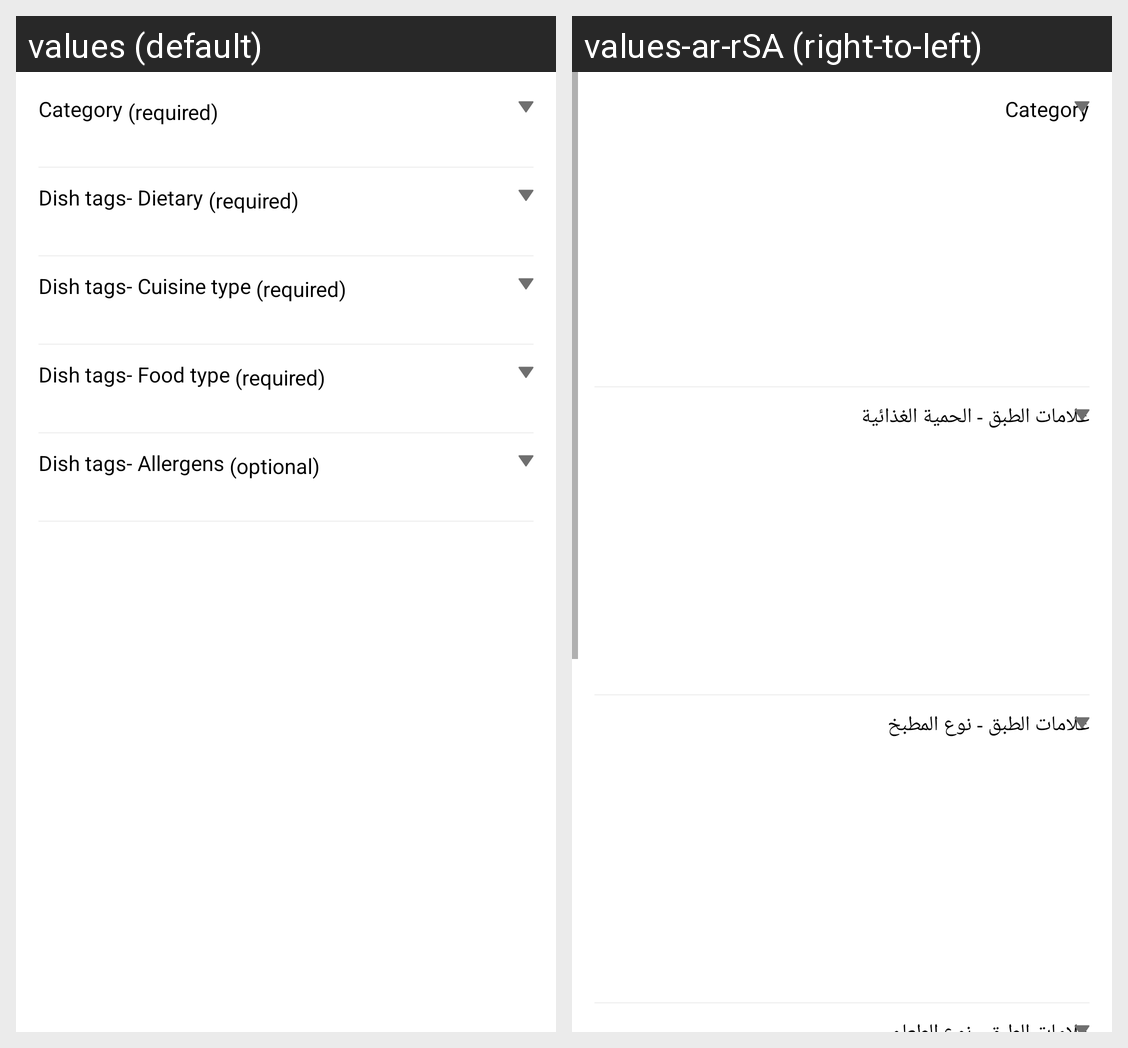

For this localized Android screen grid, give each drawn string resource with its value in every locale shown.
Android screen res/layout/fragment_detail_dish.xml rendered under 2 locales, left to right: values (default), values-ar-rSA (right-to-left). Device: Nexus 5 (rendered at 1080×1920; each locale shown at half size, 540×960, under a caption strip naming it); theme blackStatus.
Strings drawn on this screen, with the default value and each locale's value (text and hints the layout hard-codes, and strings that could not be matched under every locale, appear in the picture but are not listed):

dish_tags_dietary
  values: Dish tags- Dietary
  values-ar-rSA: علامات الطبق - الحمية الغذائية

dish_tags_cuisine_type
  values: Dish tags- Cuisine type
  values-ar-rSA: علامات الطبق - نوع المطبخ
